Image classification data set "Mid224" (khuonglaptri3/TickNets on GitHub). Class labels (5): bird, cat, dog, frog, horse.

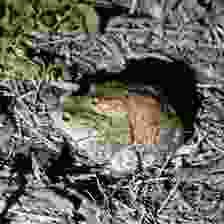
Label: frog

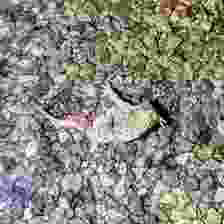
Label: frog

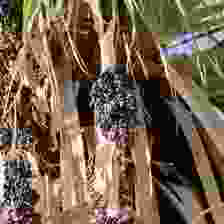
Label: bird

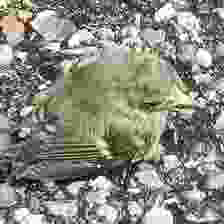
Label: bird

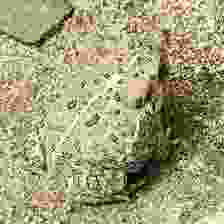
Label: frog

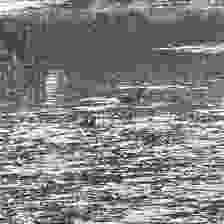
Label: bird
